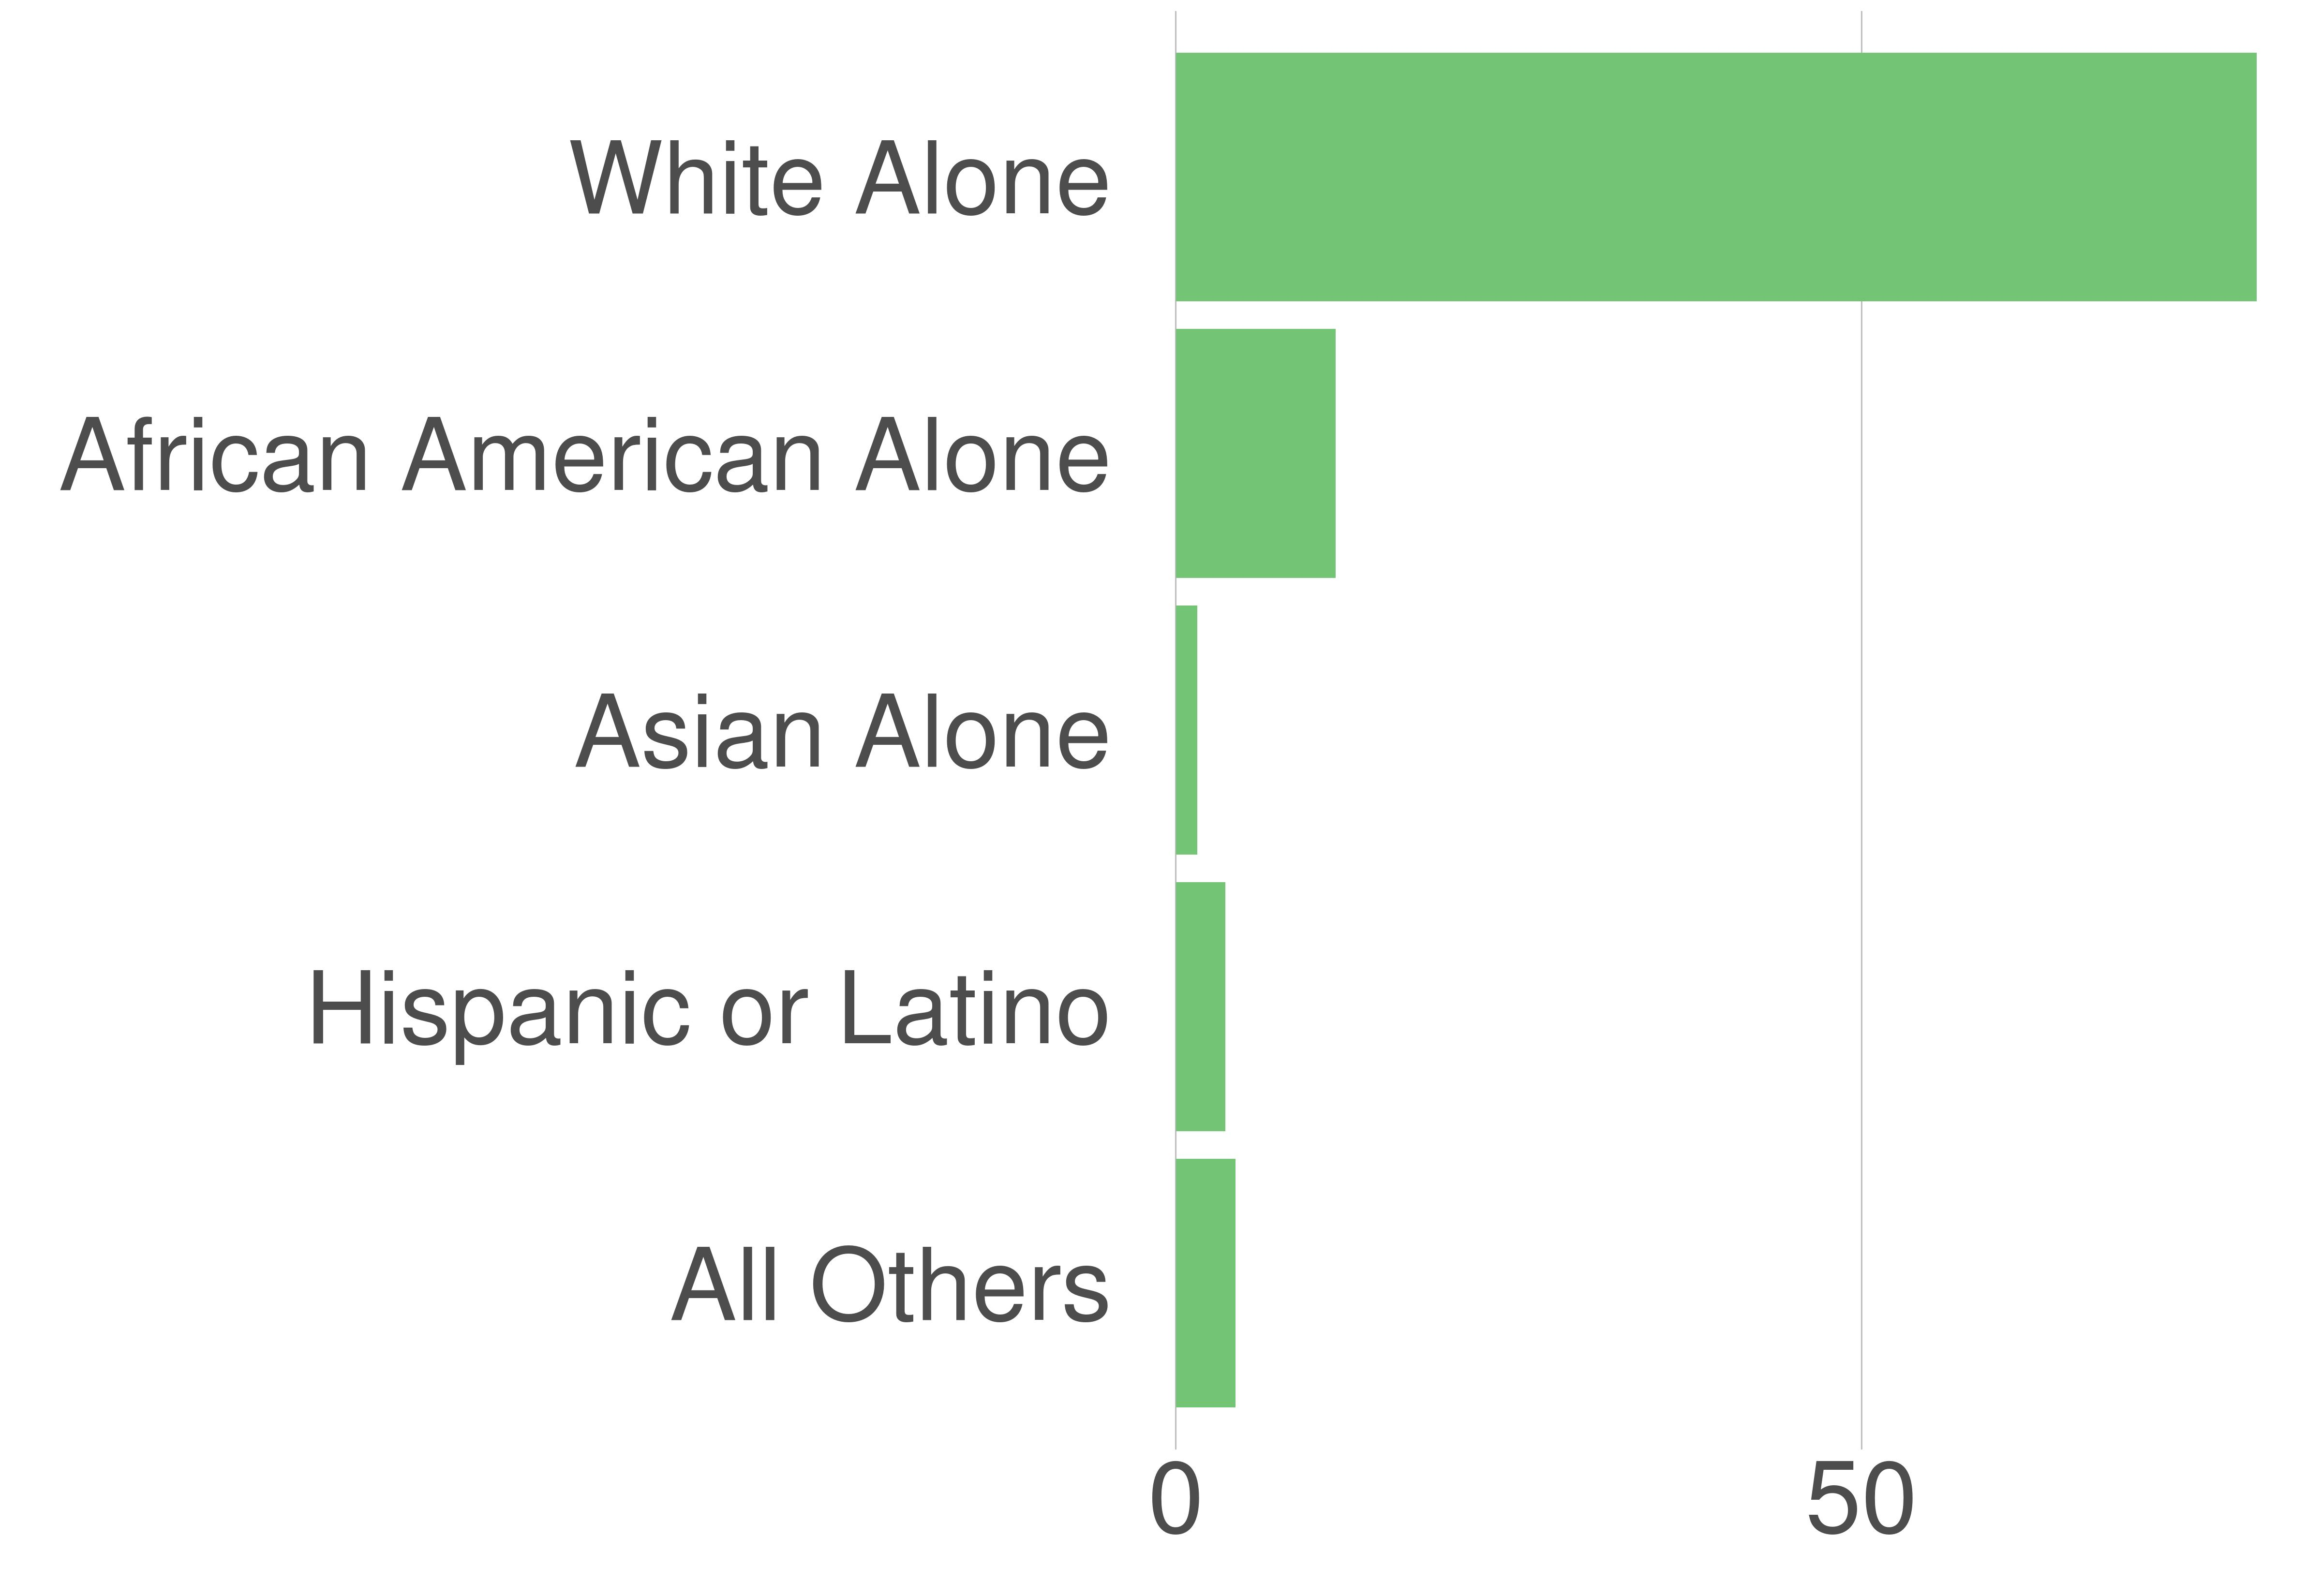

The file beside this chart, header and first rows:
variable, value, value_prop
All Others, 3962, 4.36
Hispanic or Latino, 3276, 3.61
Asian Alone, 1413, 1.56
African American Alone, 10591, 11.66
White Alone, 71582, 78.81
